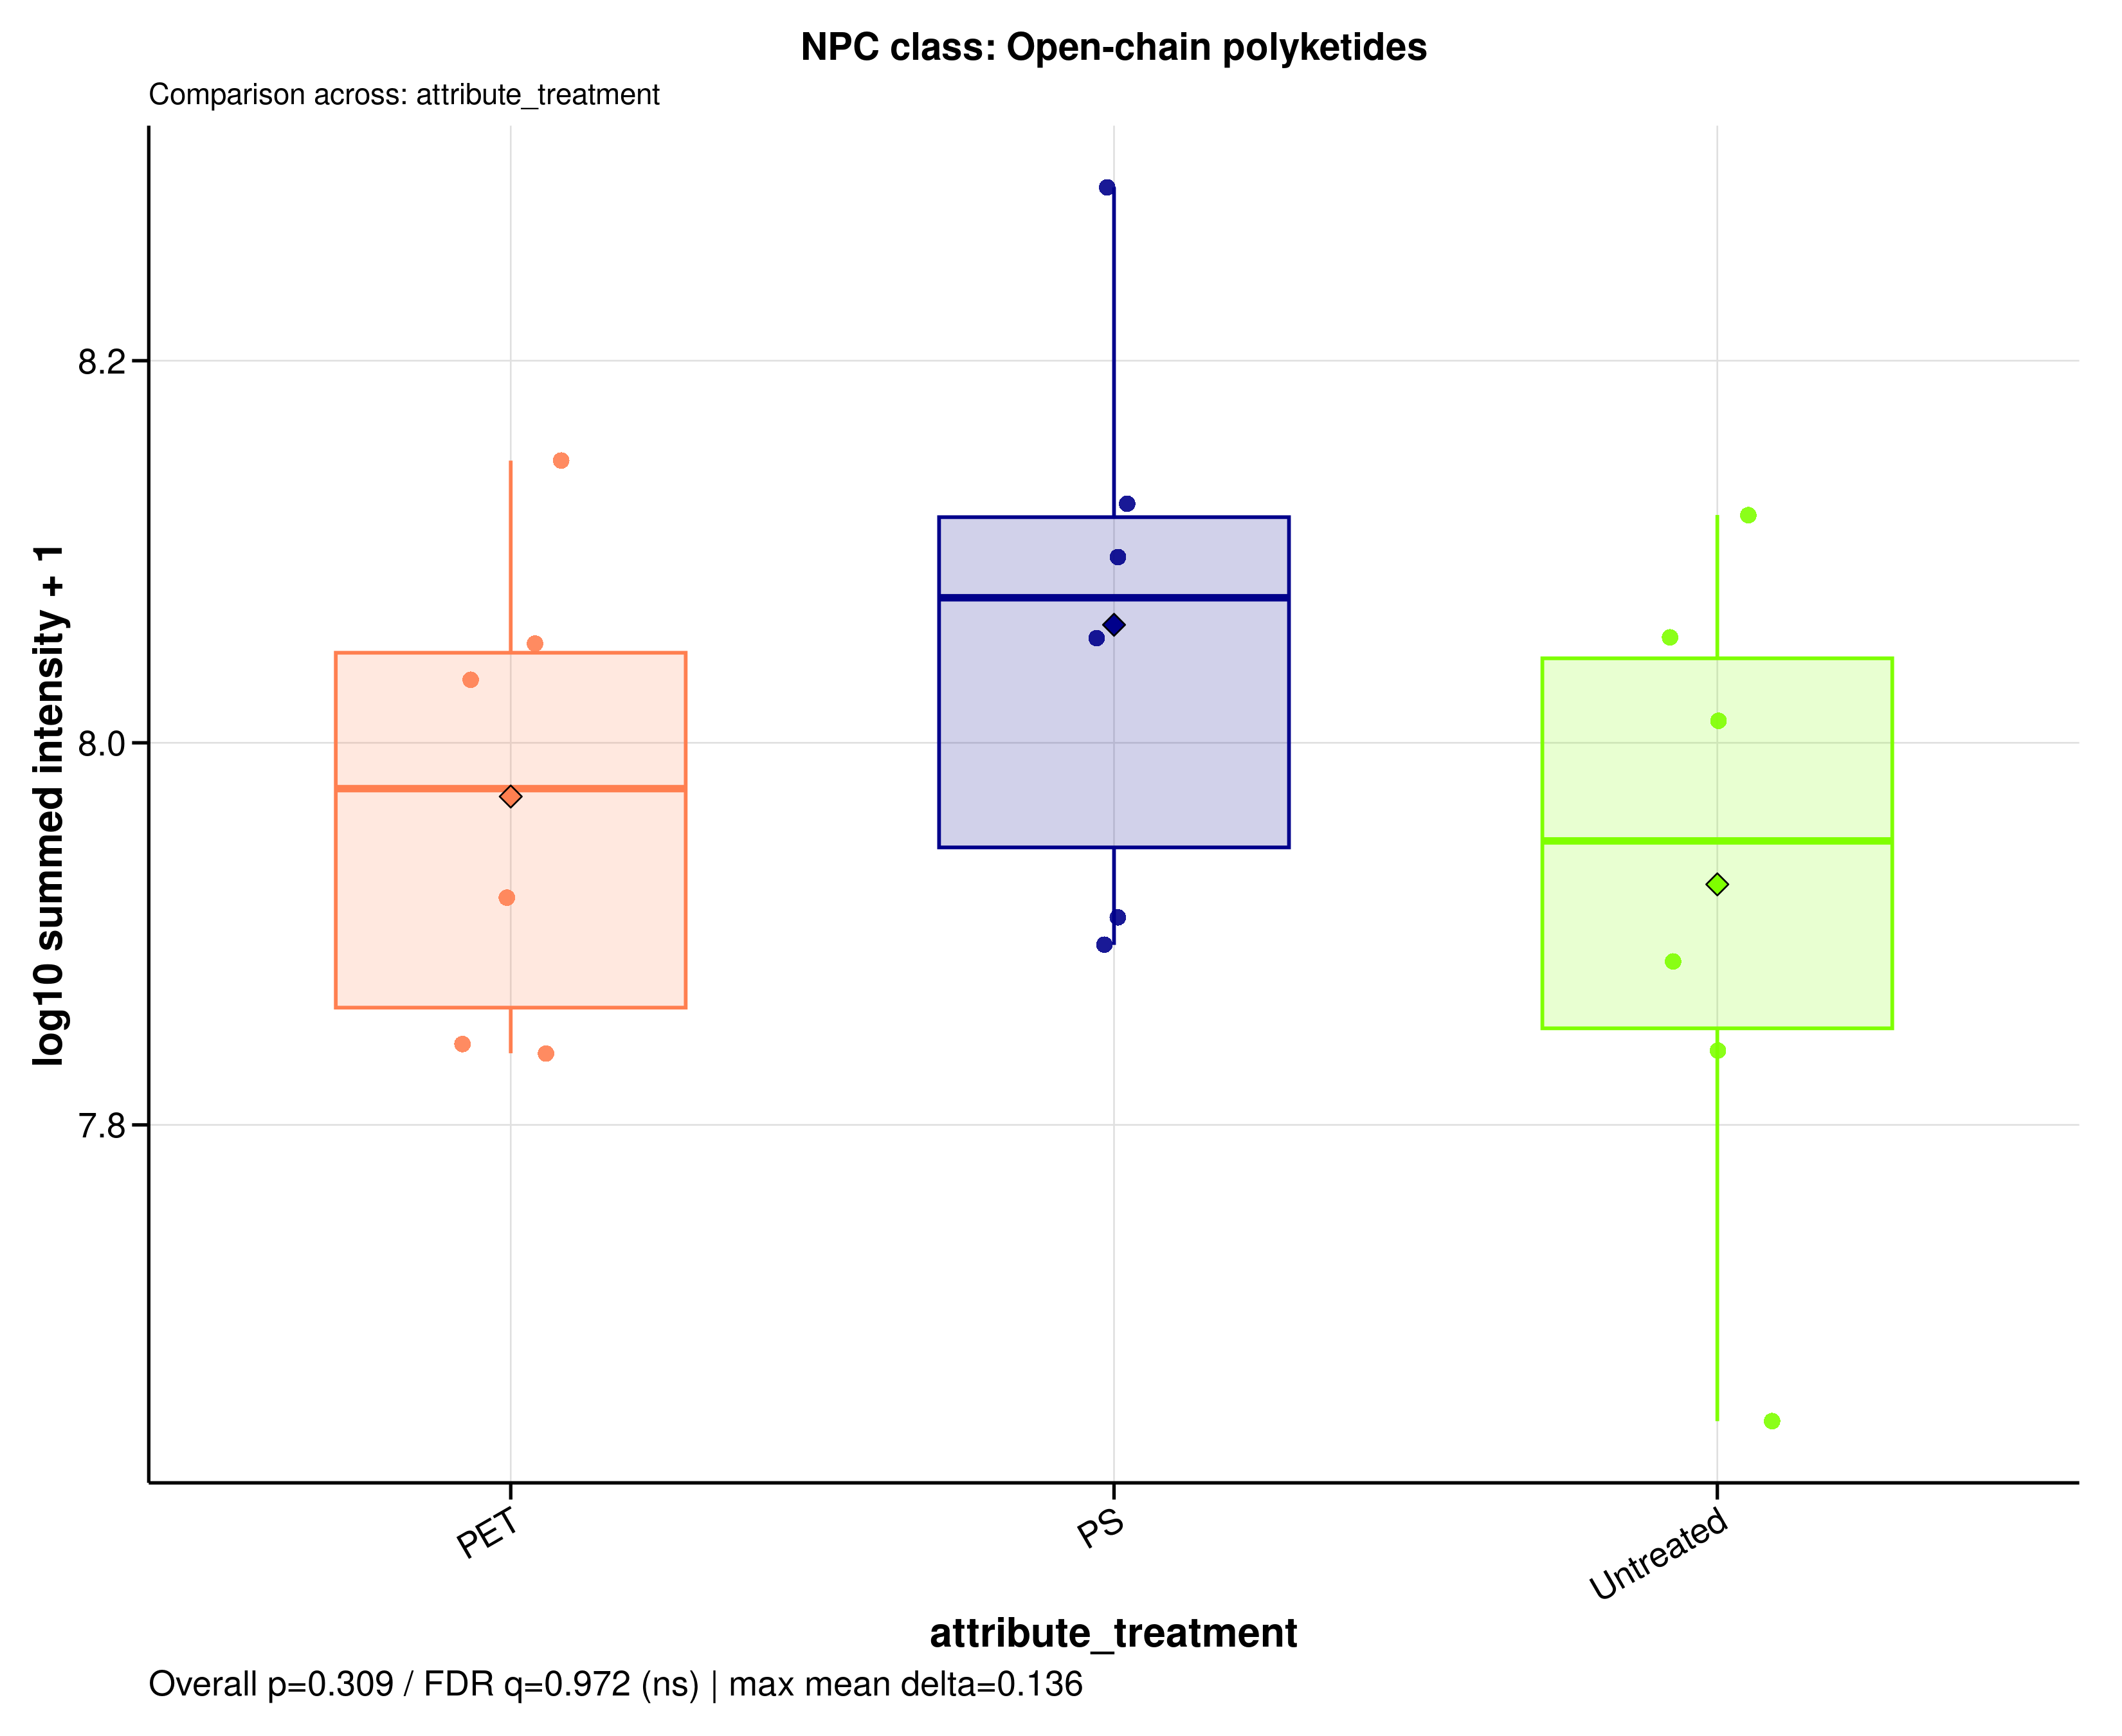

The table this chart was drawn from, first rows:
sample_id	group	data_source	npc_level	npc_term	npc_label	npc_plot_label	npc_pathway	npc_superclass	npc_class	n_features	summed_intensity	plot_intensity	npc_overall_test	npc_overall_p_value	npc_overall_q_value	npc_overall_significance	npc_max_mean_difference	npc_max_median_difference
A549_110626_PET100	PET	raw	class	Open-chain polyketides	NPC class: Open-chain polyketides	Open-chain polyketides	Polyketides	Linear polyketides | Macrolides	Open-chain polyketides	7	107888214	8.033	kruskal_wallis	0.3087	0.9718	ns	0.1359	0.1273
A549_110626_PS100	PS	raw	class	Open-chain polyketides	NPC class: Open-chain polyketides	Open-chain polyketides	Polyketides	Linear polyketides | Macrolides	Open-chain polyketides	7	113403431	8.055	kruskal_wallis	0.3087	0.9718	ns	0.1359	0.1273
A549_110626_untreated	Untreated	raw	class	Open-chain polyketides	NPC class: Open-chain polyketides	Open-chain polyketides	Polyketides	Linear polyketides | Macrolides	Open-chain polyketides	7	113523614	8.055	kruskal_wallis	0.3087	0.9718	ns	0.1359	0.1273
A549_180626_PET100	PET	raw	class	Open-chain polyketides	NPC class: Open-chain polyketides	Open-chain polyketides	Polyketides	Linear polyketides | Macrolides	Open-chain polyketides	7	112680732	8.052	kruskal_wallis	0.3087	0.9718	ns	0.1359	0.1273
A549_180626_PS100	PS	raw	class	Open-chain polyketides	NPC class: Open-chain polyketides	Open-chain polyketides	Polyketides	Linear polyketides | Macrolides	Open-chain polyketides	7	133373868	8.125	kruskal_wallis	0.3087	0.9718	ns	0.1359	0.1273
A549_180626_untreated	Untreated	raw	class	Open-chain polyketides	NPC class: Open-chain polyketides	Open-chain polyketides	Polyketides	Linear polyketides | Macrolides	Open-chain polyketides	7	131599287	8.119	kruskal_wallis	0.3087	0.9718	ns	0.1359	0.1273
A549_210626_PET100	PET	raw	class	Open-chain polyketides	NPC class: Open-chain polyketides	Open-chain polyketides	Polyketides	Linear polyketides | Macrolides	Open-chain polyketides	7	140508769	8.148	kruskal_wallis	0.3087	0.9718	ns	0.1359	0.1273
A549_210626_PS100	PS	raw	class	Open-chain polyketides	NPC class: Open-chain polyketides	Open-chain polyketides	Polyketides	Linear polyketides | Macrolides	Open-chain polyketides	7	195305706	8.291	kruskal_wallis	0.3087	0.9718	ns	0.1359	0.1273
A549_210626_untreated	Untreated	raw	class	Open-chain polyketides	NPC class: Open-chain polyketides	Open-chain polyketides	Polyketides	Linear polyketides | Macrolides	Open-chain polyketides	7	102705495	8.012	kruskal_wallis	0.3087	0.9718	ns	0.1359	0.1273
MDM_160526_PET100	PET	raw	class	Open-chain polyketides	NPC class: Open-chain polyketides	Open-chain polyketides	Polyketides	Linear polyketides | Macrolides	Open-chain polyketides	7	68784483	7.837	kruskal_wallis	0.3087	0.9718	ns	0.1359	0.1273
MDM_160526_PS100	PS	raw	class	Open-chain polyketides	NPC class: Open-chain polyketides	Open-chain polyketides	Polyketides	Linear polyketides | Macrolides	Open-chain polyketides	7	81052994	7.909	kruskal_wallis	0.3087	0.9718	ns	0.1359	0.1273
MDM_160526_untreated	Untreated	raw	class	Open-chain polyketides	NPC class: Open-chain polyketides	Open-chain polyketides	Polyketides	Linear polyketides | Macrolides	Open-chain polyketides	7	44146937	7.645	kruskal_wallis	0.3087	0.9718	ns	0.1359	0.1273
MDM_A_190626_PET100	PET	raw	class	Open-chain polyketides	NPC class: Open-chain polyketides	Open-chain polyketides	Polyketides	Linear polyketides | Macrolides	Open-chain polyketides	7	69524703	7.842	kruskal_wallis	0.3087	0.9718	ns	0.1359	0.1273
MDM_A_190626_PS100	PS	raw	class	Open-chain polyketides	NPC class: Open-chain polyketides	Open-chain polyketides	Polyketides	Linear polyketides | Macrolides	Open-chain polyketides	7	78378860	7.894	kruskal_wallis	0.3087	0.9718	ns	0.1359	0.1273
MDM_A_190626_untreated	Untreated	raw	class	Open-chain polyketides	NPC class: Open-chain polyketides	Open-chain polyketides	Polyketides	Linear polyketides | Macrolides	Open-chain polyketides	7	76855888	7.886	kruskal_wallis	0.3087	0.9718	ns	0.1359	0.1273
MDM_B_190626_PET100	PET	raw	class	Open-chain polyketides	NPC class: Open-chain polyketides	Open-chain polyketides	Polyketides	Linear polyketides | Macrolides	Open-chain polyketides	7	82991846	7.919	kruskal_wallis	0.3087	0.9718	ns	0.1359	0.1273
MDM_B_190626_PS100	PS	raw	class	Open-chain polyketides	NPC class: Open-chain polyketides	Open-chain polyketides	Polyketides	Linear polyketides | Macrolides	Open-chain polyketides	7	125086376	8.097	kruskal_wallis	0.3087	0.9718	ns	0.1359	0.1273
MDM_B_190626_untreated	Untreated	raw	class	Open-chain polyketides	NPC class: Open-chain polyketides	Open-chain polyketides	Polyketides	Linear polyketides | Macrolides	Open-chain polyketides	7	68996061	7.839	kruskal_wallis	0.3087	0.9718	ns	0.1359	0.1273
